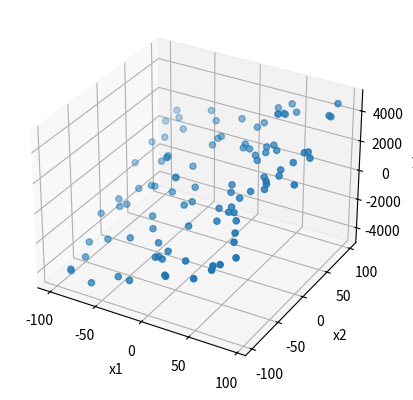

Python code for this plot:
import numpy as np
import matplotlib.pyplot as plt
np.set_printoptions(precision=2)

#Training data:

scale = 100
deviation = 0.1
w = np.array([20,30])
b = 30
x_input = np.random.uniform(-scale,scale,size=(scale,2))
y_output = x_input @ w + b + np.random.normal(0,scale*deviation,size=(scale))
fig = plt.figure()
ax = fig.add_subplot(111, projection="3d")
ax.scatter(x_input[:,0],x_input[:,1],y_output)
ax.set_xlabel("x1")
ax.set_ylabel("x2")
ax.set_zlabel("y")
plt.show()
